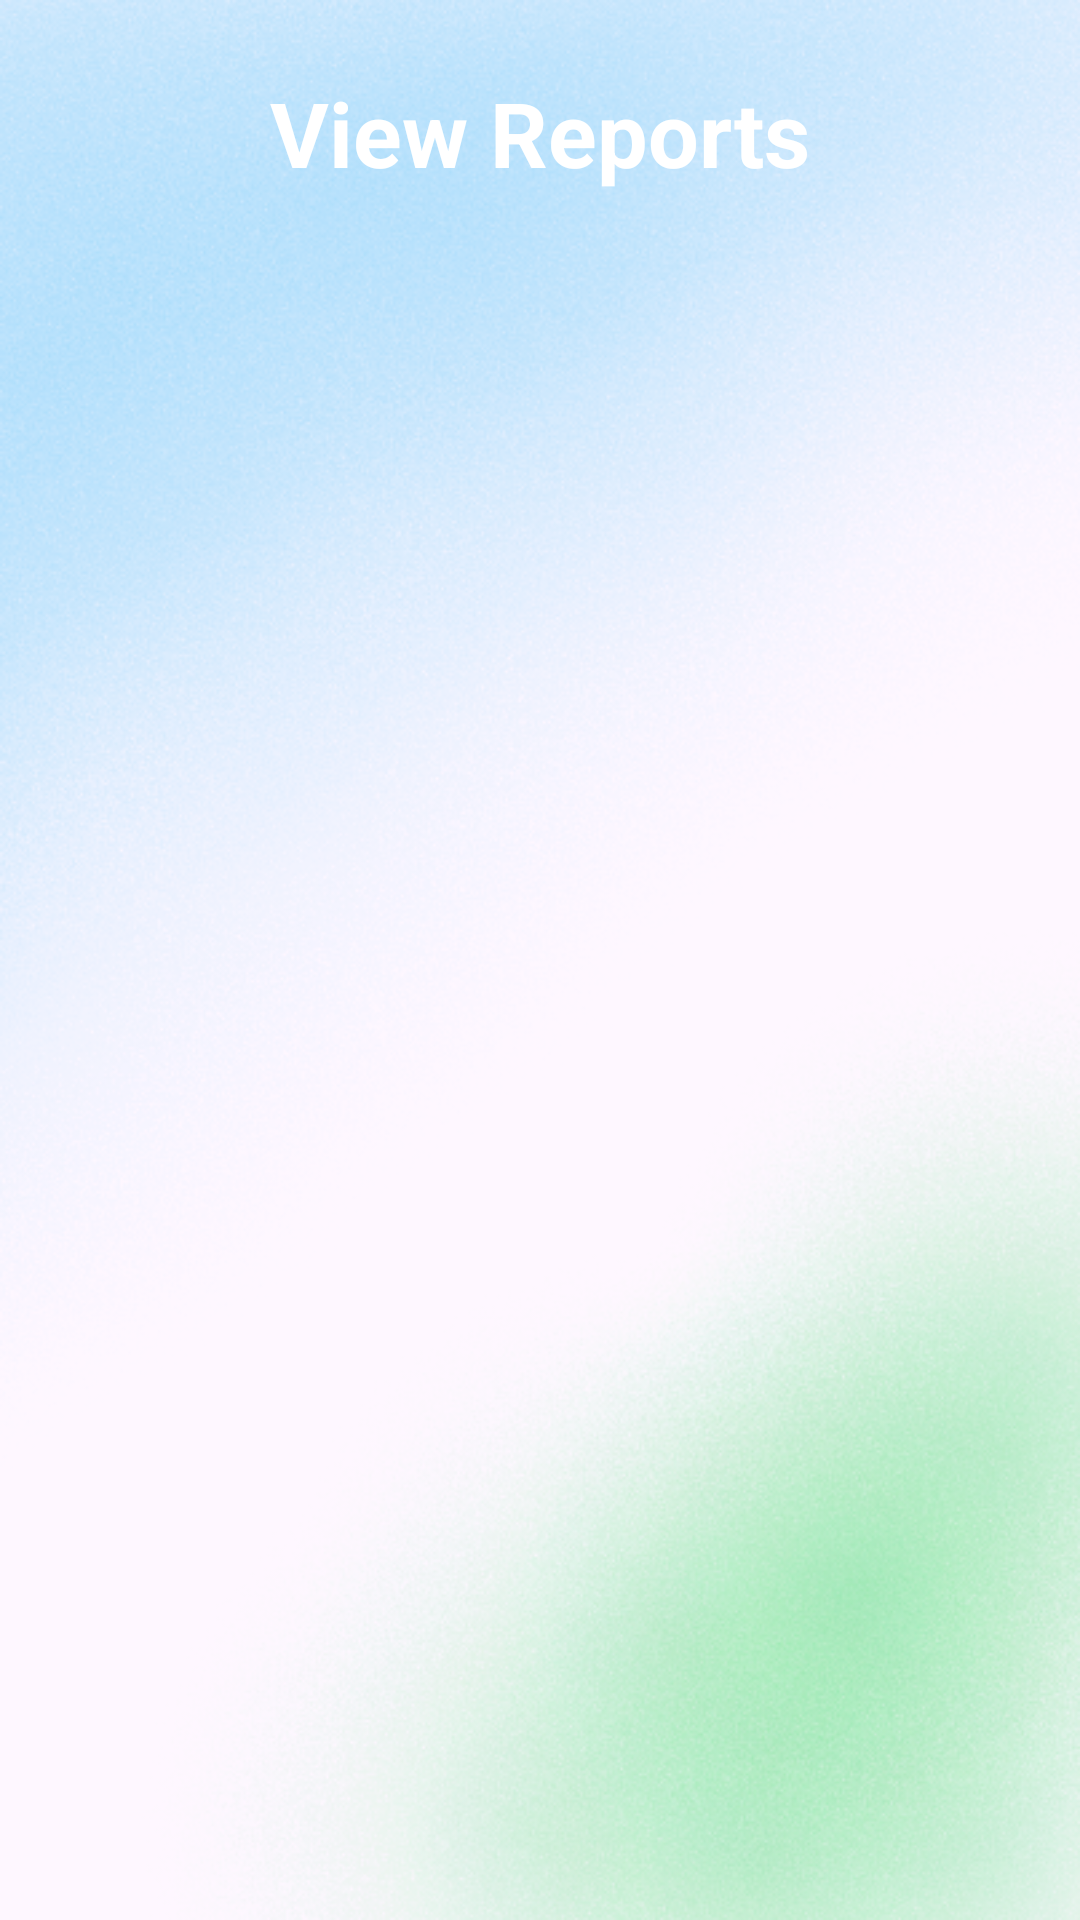

Android layout source for this screen:
<!-- AndroidManifest.xml: application theme Theme.Hospital_management_sem8 -->
<!-- res/layout/activity_view_reports.xml -->
<?xml version="1.0" encoding="utf-8"?>
<LinearLayout xmlns:android="http://schemas.android.com/apk/res/android"
    android:layout_width="match_parent"
    android:layout_height="match_parent"
    android:orientation="vertical"
    android:padding="16dp"
    android:background="@drawable/back">

    <TextView
        android:layout_width="match_parent"
        android:layout_height="wrap_content"
        android:text="View Reports"
        android:textSize="30sp"
        android:textColor="#ffff"
        android:textStyle="bold"
        android:gravity="center"
        android:padding="8dp" />

    <ListView
        android:id="@+id/reports_list"
        android:layout_width="match_parent"
        android:layout_height="wrap_content"
        android:layout_marginTop="16dp" />
</LinearLayout>
<!-- resources referenced by this layout -->
<resources>
  <!-- drawable back: png bitmap (drawable, 288274 bytes) -->
  <style name="Theme.Hospital_management_sem8" parent="Base.Theme.Hospital_management_sem8" />
  <style name="Base.Theme.Hospital_management_sem8" parent="Theme.Material3.DayNight.NoActionBar">
          
          
      </style>
</resources>
